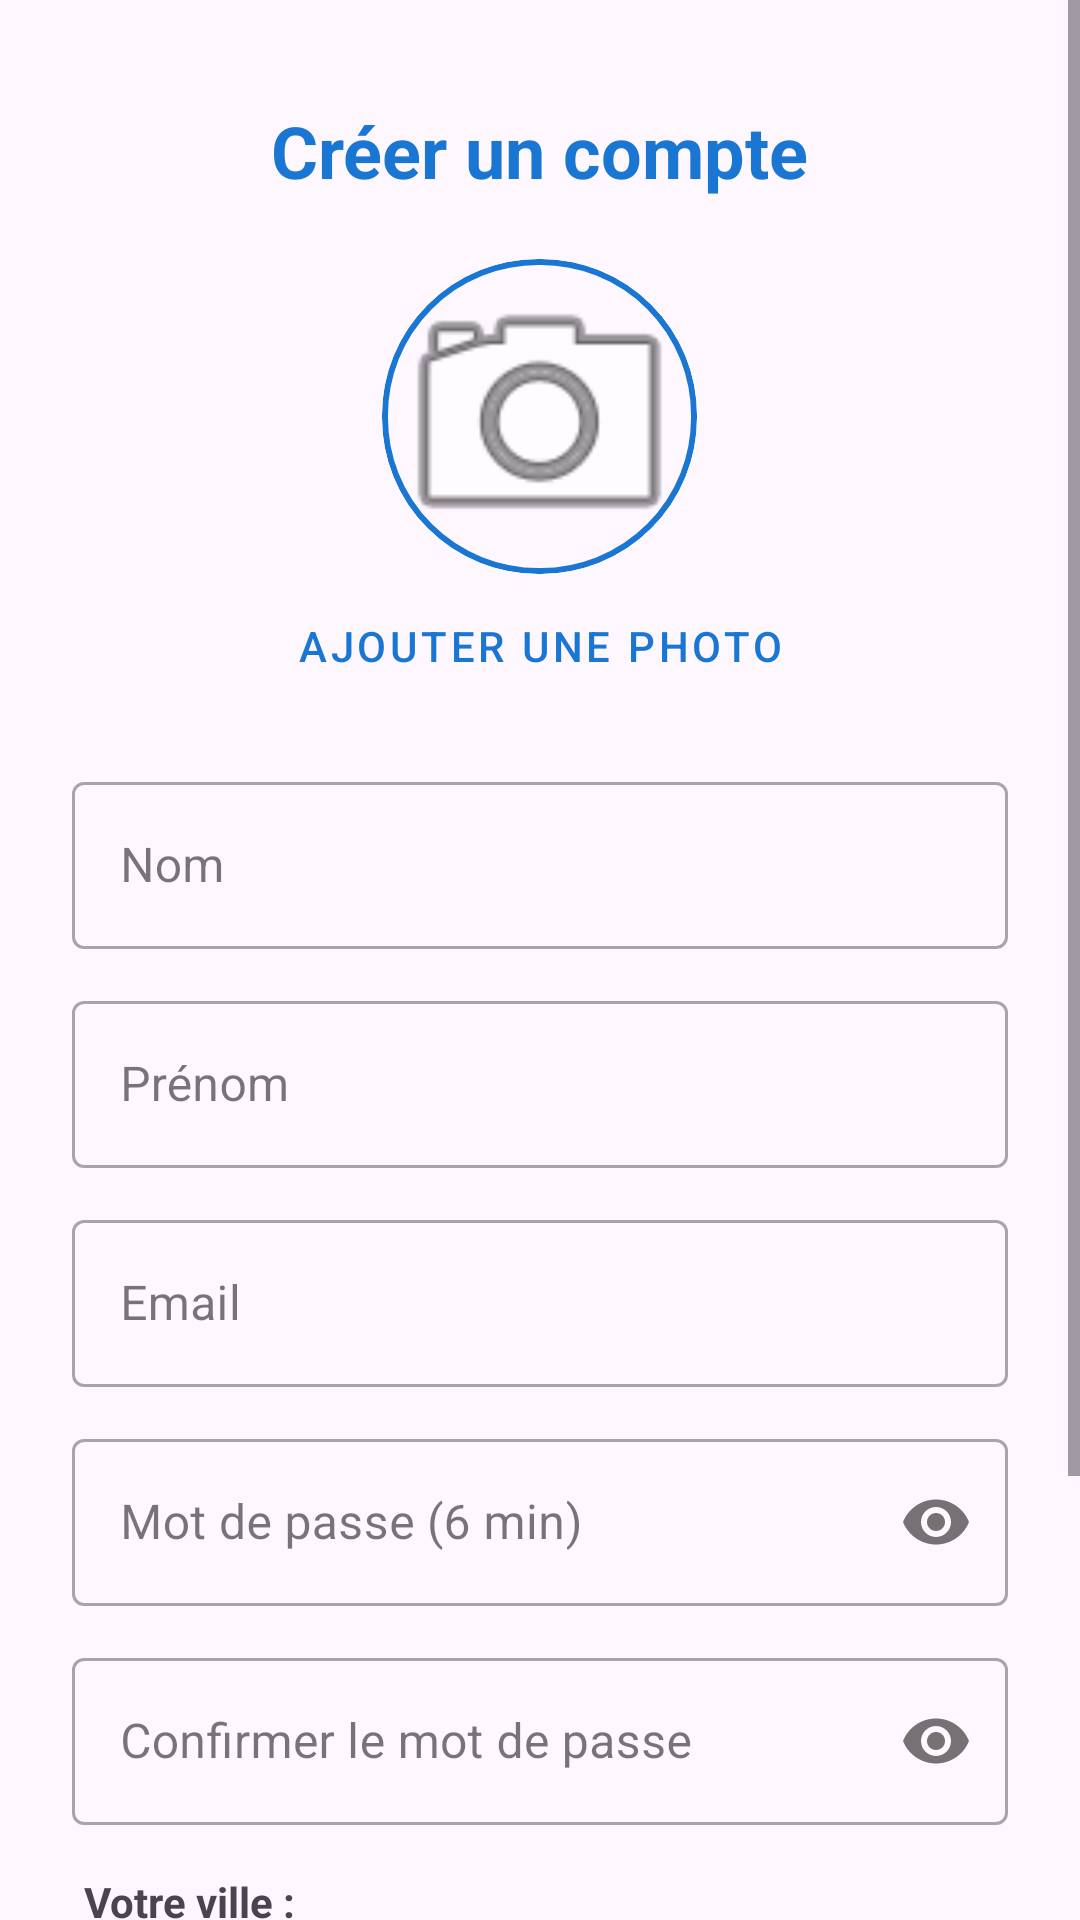

Android layout source for this screen:
<!-- AndroidManifest.xml: application theme Theme.Alerte_Coupure_Faso -->
<!-- res/layout/activity_register.xml -->
<?xml version="1.0" encoding="utf-8"?>
<ScrollView xmlns:android="http://schemas.android.com/apk/res/android"
    xmlns:app="http://schemas.android.com/apk/res-auto"
    android:layout_width="match_parent"
    android:layout_height="match_parent">

    <LinearLayout
        android:layout_width="match_parent"
        android:layout_height="wrap_content"
        android:orientation="vertical"
        android:padding="24dp"
        android:gravity="center_horizontal">

        <TextView
            android:layout_width="wrap_content"
            android:layout_height="wrap_content"
            android:text="Créer un compte"
            android:textSize="24sp"
            android:textStyle="bold"
            android:layout_marginTop="10dp"
            android:textColor="?attr/colorPrimary"/>

        <com.google.android.material.card.MaterialCardView
            android:layout_width="105dp"
            android:layout_height="105dp"
            android:layout_marginTop="20dp"
            app:cardCornerRadius="52dp"
            app:strokeWidth="2dp"
            app:strokeColor="?attr/colorPrimary">
            <ImageView
                android:id="@+id/ivProfil"
                android:layout_width="match_parent"
                android:layout_height="match_parent"
                android:src="@android:drawable/ic_menu_camera"
                android:scaleType="centerCrop" />
        </com.google.android.material.card.MaterialCardView>

        <Button
            android:id="@+id/btnChoisirPhoto"
            style="@style/Widget.MaterialComponents.Button.TextButton"
            android:layout_width="wrap_content"
            android:layout_height="wrap_content"
            android:text="Ajouter une photo" />

        <com.google.android.material.textfield.TextInputLayout
            android:layout_width="match_parent"
            android:layout_height="wrap_content"
            android:layout_marginTop="16dp"
            style="@style/Widget.MaterialComponents.TextInputLayout.OutlinedBox">
            <com.google.android.material.textfield.TextInputEditText
                android:id="@+id/etNom"
                android:layout_width="match_parent"
                android:layout_height="wrap_content"
                android:hint="Nom"
                android:inputType="textPersonName" />
        </com.google.android.material.textfield.TextInputLayout>

        <com.google.android.material.textfield.TextInputLayout
            android:layout_width="match_parent"
            android:layout_height="wrap_content"
            android:layout_marginTop="12dp"
            style="@style/Widget.MaterialComponents.TextInputLayout.OutlinedBox">
            <com.google.android.material.textfield.TextInputEditText
                android:id="@+id/etPrenom"
                android:layout_width="match_parent"
                android:layout_height="wrap_content"
                android:hint="Prénom"
                android:inputType="textPersonName" />
        </com.google.android.material.textfield.TextInputLayout>

        <com.google.android.material.textfield.TextInputLayout
            android:layout_width="match_parent"
            android:layout_height="wrap_content"
            android:layout_marginTop="12dp"
            style="@style/Widget.MaterialComponents.TextInputLayout.OutlinedBox">
            <com.google.android.material.textfield.TextInputEditText
                android:id="@+id/etEmail"
                android:layout_width="match_parent"
                android:layout_height="wrap_content"
                android:hint="Email"
                android:inputType="textEmailAddress" />
        </com.google.android.material.textfield.TextInputLayout>

        <com.google.android.material.textfield.TextInputLayout
            android:layout_width="match_parent"
            android:layout_height="wrap_content"
            android:layout_marginTop="12dp"
            app:passwordToggleEnabled="true"
            style="@style/Widget.MaterialComponents.TextInputLayout.OutlinedBox">
            <com.google.android.material.textfield.TextInputEditText
                android:id="@+id/etPassword"
                android:layout_width="match_parent"
                android:layout_height="wrap_content"
                android:hint="Mot de passe (6 min)"
                android:inputType="textPassword" />
        </com.google.android.material.textfield.TextInputLayout>

        <com.google.android.material.textfield.TextInputLayout
            android:layout_width="match_parent"
            android:layout_height="wrap_content"
            android:layout_marginTop="12dp"
            app:passwordToggleEnabled="true"
            style="@style/Widget.MaterialComponents.TextInputLayout.OutlinedBox">
            <com.google.android.material.textfield.TextInputEditText
                android:id="@+id/etConfirmPassword"
                android:layout_width="match_parent"
                android:layout_height="wrap_content"
                android:hint="Confirmer le mot de passe"
                android:inputType="textPassword" />
        </com.google.android.material.textfield.TextInputLayout>

        <TextView
            android:layout_width="match_parent"
            android:layout_height="wrap_content"
            android:text="Votre ville :"
            android:layout_marginTop="16dp"
            android:paddingStart="4dp"
            android:textStyle="bold"/>

        <Spinner
            android:id="@+id/spinnerVilles"
            android:layout_width="match_parent"
            android:layout_height="50dp"
            android:layout_marginTop="8dp"
            android:background="@android:drawable/btn_dropdown"
            android:entries="@array/villes_burkina" />

        <Button
            android:id="@+id/btnValiderInscription"
            android:layout_width="match_parent"
            android:layout_height="55dp"
            android:text="S'INSCRIRE"
            android:layout_marginTop="32dp"
            android:layout_marginBottom="20dp" />

    </LinearLayout>
</ScrollView>
<!-- resources referenced by this layout -->
<resources>
  <string-array name="villes_burkina">
          <item>Ouagadougou</item>
          <item>Bobo-Dioulasso</item>
          <item>Koudougou</item>
          <item>Ouahigouya</item>
          <item>Banfora</item>
          <item>Kaya</item>
          <item>Tenkodogo</item>
          <item>Fada N\'Gourma</item>
          <item>Dédougou</item>
      </string-array>
  <style name="Theme.Alerte_Coupure_Faso" parent="Theme.Material3.DayNight.NoActionBar">
          <item name="colorPrimary">#1976D2</item>
          <item name="colorOnPrimary">@android:color/white</item>
          <item name="colorPrimaryContainer">#1565C0</item>
          <item name="colorOnPrimaryContainer">@android:color/white</item>
  
          <item name="colorSecondary">#FFC107</item>
          <item name="colorOnSecondary">@android:color/black</item>
  
          <item name="android:statusBarColor">#1565C0</item>
          <item name="android:windowLightStatusBar" tools:targetApi="m">false</item>
      </style>
</resources>
